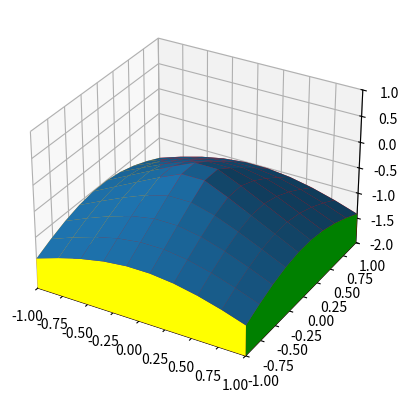

Source code (Python):
from mpl_toolkits.mplot3d import Axes3D
import matplotlib.pyplot as plt
import numpy as np
from mpl_toolkits.mplot3d.art3d import Poly3DCollection

X = np.linspace(-1, 1, 10)
Y = np.linspace(-1, 1, 10)
X, Y = np.meshgrid(X, Y)
Z = -np.sqrt(X**2 + Y**2)

front = []
for i in range(len(X[0])):
    front.append((X[0][i],Y[0][i],Z[0][i]))
front.append((1,-1,-2))
front.append((-1,-1,-2))

back = []
for i in range(len(X[-1])):
    back.append((X[-1][i],Y[-1][i],Z[-1][i]))
back.append((1,1,-2))
back.append((-1,1,-2))

left = []
for i in range(len(X)):
    left.append((X[i][0],Y[i][0],Z[i][0]))
left.append((-1,1,-2))
left.append((-1,-1,-2))

right = []
for i in range(len(X)):
    right.append((X[i][-1],Y[i][-1],Z[i][-1]))
right.append((1,1,-2))
right.append((1,-1,-2))

bottom = []
bottom.append((1,-1,-2))
bottom.append((1,1,-2))
bottom.append((-1,1,-2))
bottom.append((-1,-1,-2))

fig = plt.figure()
ax = fig.add_subplot(111,projection='3d')
ax.set_xlim3d(-1, 1)
ax.set_ylim3d(-1, 1)
ax.set_zlim3d(-2, 1)
c = Poly3DCollection([front,back,left,right,bottom]) 
c.set_facecolor(["yellow","red","orange","green","brown"])
ax.add_collection3d(c)
surf = ax.plot_surface(X, Y, Z)
plt.show()